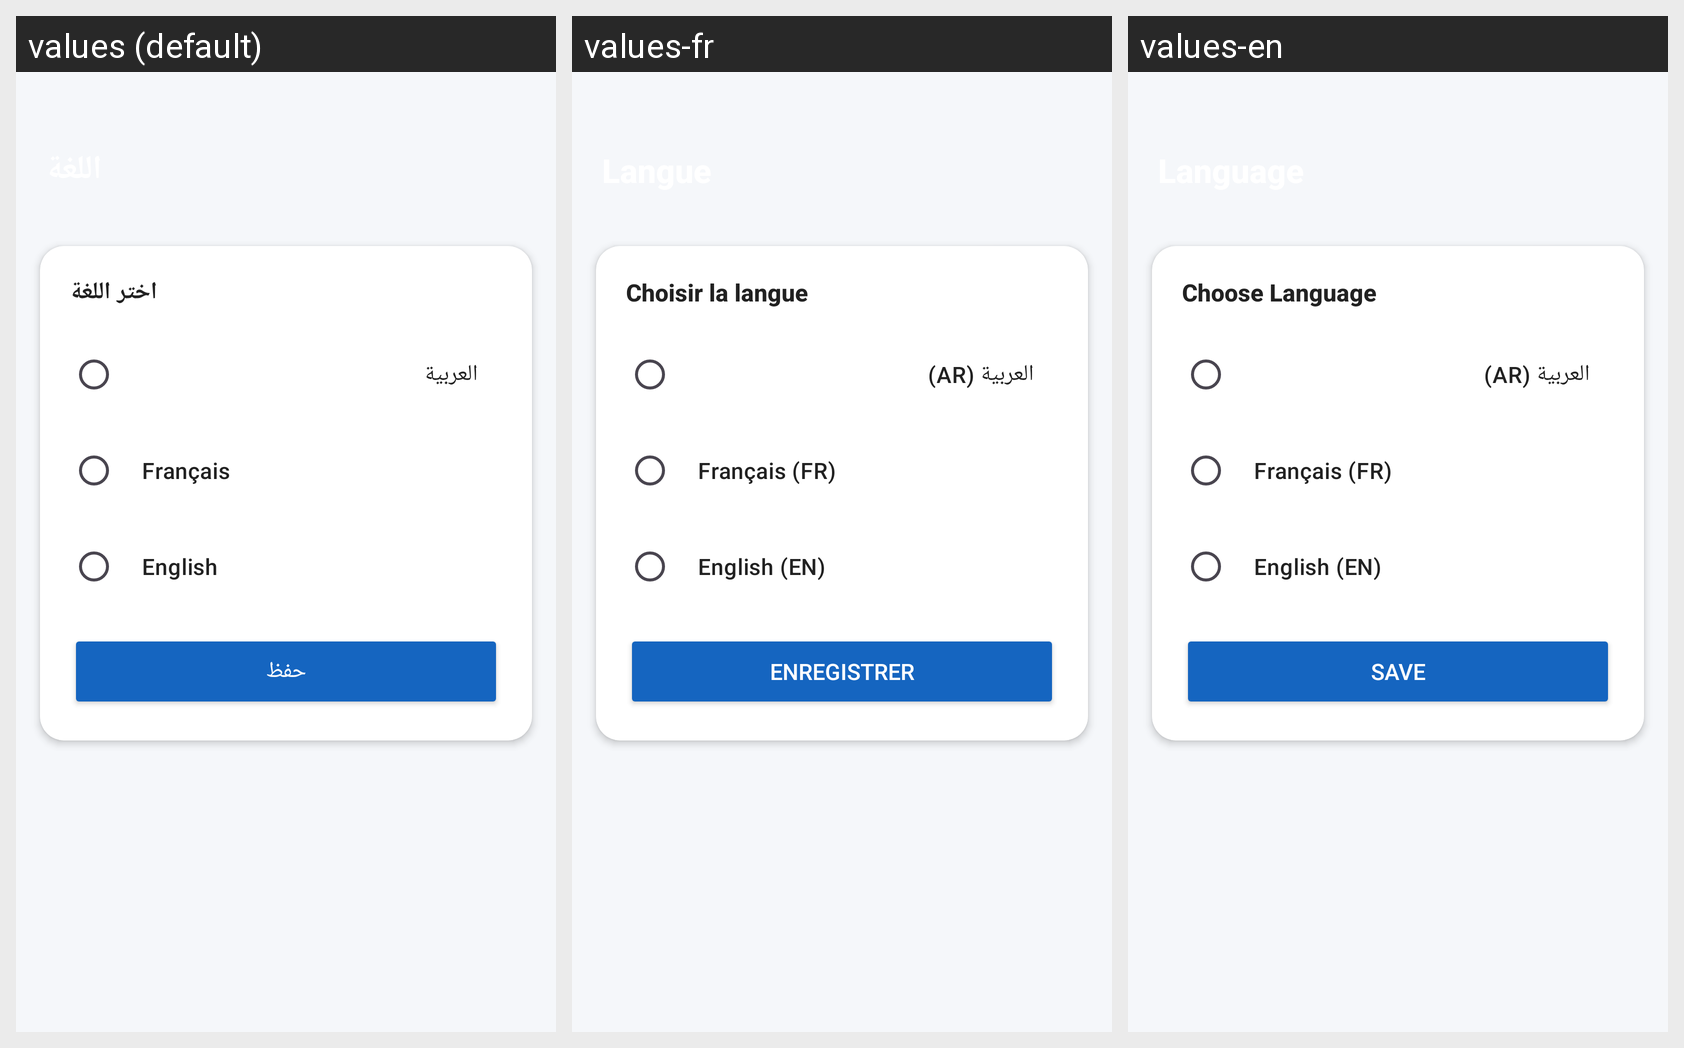

Strings drawn on this Android screen and how each of the app's shown locales translates them:
Android screen res/layout/activity_settings.xml rendered under 3 locales, left to right: values (default), values-fr, values-en. Device: Nexus 5 (rendered at 1080×1920; each locale shown at half size, 540×960, under a caption strip naming it); theme Theme.Medicalcabinet.
Strings drawn on this screen, with the default value and each locale's value (text and hints the layout hard-codes, and strings that could not be matched under every locale, appear in the picture but are not listed):

choose_language
  values: اختر اللغة
  values-fr: Choisir la langue
  values-en: Choose Language

lang_arabic
  values: العربية
  values-fr: العربية (AR)
  values-en: العربية (AR)

lang_french
  values: Français
  values-fr: Français (FR)
  values-en: Français (FR)

lang_english
  values: English
  values-fr: English (EN)
  values-en: English (EN)

save
  values: حفظ
  values-fr: Enregistrer
  values-en: Save
